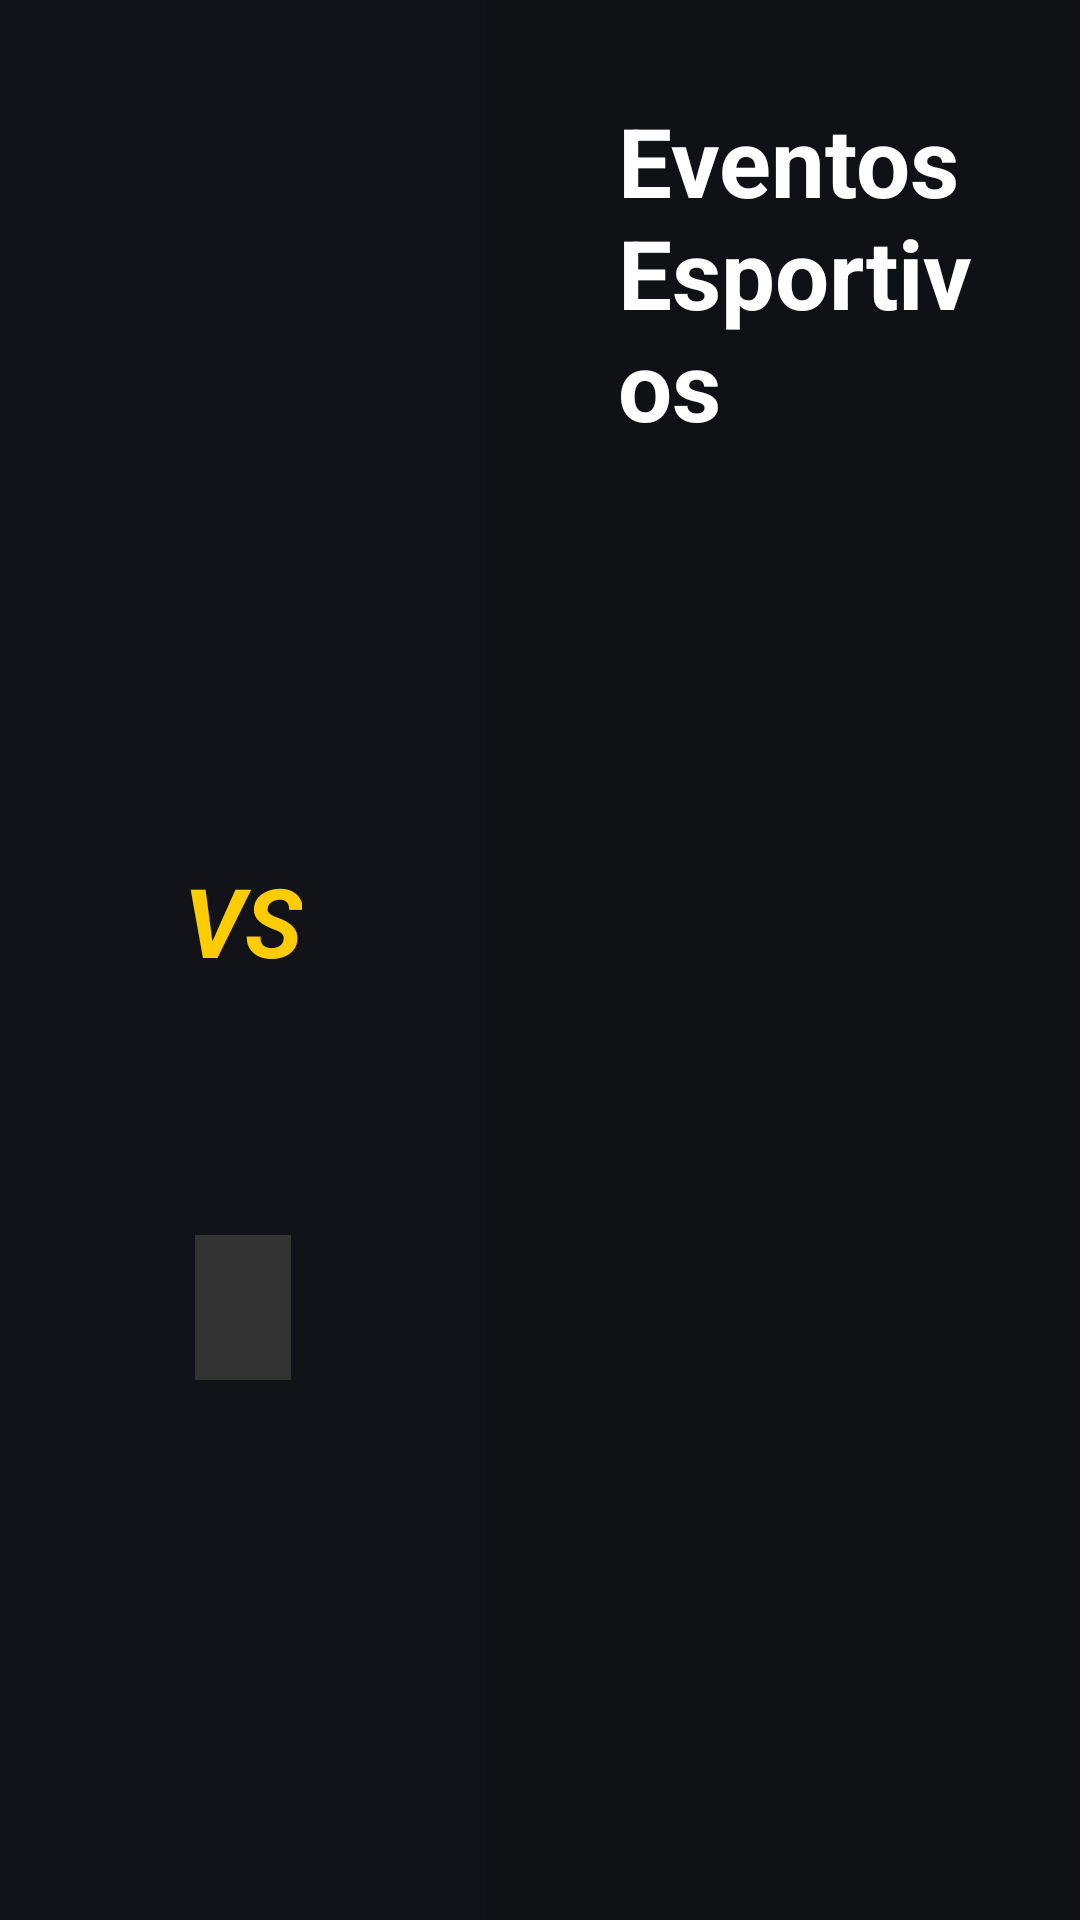

The Android layout XML behind this screen, and the referenced resources:
<!-- AndroidManifest.xml: application theme Theme.Saimo -->
<!-- res/layout/activity_eventos.xml -->
<?xml version="1.0" encoding="utf-8"?>
<LinearLayout xmlns:android="http://schemas.android.com/apk/res/android"
    android:layout_width="match_parent"
    android:layout_height="match_parent"
    android:orientation="horizontal"
    android:background="#0f1115">

    
    <FrameLayout
        android:layout_width="0dp"
        android:layout_weight="4.5"
        android:layout_height="match_parent"
        android:background="#111318">

        
        <LinearLayout
            android:layout_width="match_parent"
            android:layout_height="match_parent"
            android:orientation="vertical"
            android:padding="32dp"
            android:gravity="center">

            
            <LinearLayout
                android:layout_width="wrap_content"
                android:layout_height="wrap_content"
                android:orientation="horizontal"
                android:gravity="center"
                android:layout_marginBottom="24dp">
                <ImageView
                    android:id="@+id/eventoDestaqueLigaImg"
                    android:layout_width="60dp"
                    android:layout_height="60dp"
                    android:layout_marginEnd="12dp"
                    android:scaleType="fitCenter"
                        android:adjustViewBounds="true" />
                <TextView
                    android:id="@+id/eventoDestaqueLiga"
                    android:layout_width="wrap_content"
                    android:layout_height="wrap_content"
                    android:textColor="#AAAAAA"
                    android:textSize="20sp"
                    android:textStyle="bold" />
            </LinearLayout>

            
            <LinearLayout
                android:layout_width="match_parent"
                android:layout_height="wrap_content"
                android:orientation="horizontal"
                android:gravity="center"
                android:layout_marginBottom="24dp">

                
                <LinearLayout
                    android:layout_width="0dp"
                    android:layout_weight="1"
                    android:layout_height="wrap_content"
                    android:orientation="vertical"
                    android:gravity="center">
                    <ImageView
                        android:id="@+id/eventoDestaqueImgCasa"
                        android:layout_width="120dp"
                        android:layout_height="120dp"
                        android:layout_marginBottom="12dp"
                        android:scaleType="fitCenter"
                        android:adjustViewBounds="true" />
                    <TextView
                        android:id="@+id/eventoDestaqueTimeCasa"
                        android:layout_width="wrap_content"
                        android:layout_height="wrap_content"
                        android:textAlignment="center"
                        android:textColor="#FFFFFF"
                        android:textSize="22sp"
                        android:textStyle="bold" />
                </LinearLayout>

                <TextView
                    android:layout_width="wrap_content"
                    android:layout_height="wrap_content"
                    android:text="VS"
                    android:textColor="#FFCC00"
                    android:textSize="32sp"
                    android:textStyle="bold|italic"
                    android:layout_marginHorizontal="8dp" />

                
                <LinearLayout
                    android:layout_width="0dp"
                    android:layout_weight="1"
                    android:layout_height="wrap_content"
                    android:orientation="vertical"
                    android:gravity="center">
                    <ImageView
                        android:id="@+id/eventoDestaqueImgFora"
                        android:layout_width="120dp"
                        android:layout_height="120dp"
                        android:layout_marginBottom="12dp"
                        android:scaleType="fitCenter"
                        android:adjustViewBounds="true" />
                    <TextView
                        android:id="@+id/eventoDestaqueTimeFora"
                        android:layout_width="wrap_content"
                        android:layout_height="wrap_content"
                        android:textAlignment="center"
                        android:textColor="#FFFFFF"
                        android:textSize="22sp"
                        android:textStyle="bold" />
                </LinearLayout>
            </LinearLayout>

            
            <TextView
                android:id="@+id/eventoDestaqueHorario"
                android:layout_width="wrap_content"
                android:layout_height="wrap_content"
                android:background="#333333"
                android:paddingHorizontal="16dp"
                android:paddingVertical="8dp"
                android:textColor="#00FF00"
                android:textSize="24sp"
                android:textStyle="bold"
                android:layout_marginBottom="16dp" />

            <TextView
                android:id="@+id/eventoDestaqueTitulo"
                android:layout_width="wrap_content"
                android:layout_height="wrap_content"
                android:textColor="#888888"
                android:textSize="16sp"
                android:textAlignment="center" />
        </LinearLayout>
    </FrameLayout>

    
    <FrameLayout
        android:layout_width="0dp"
        android:layout_weight="5.5"
        android:layout_height="match_parent">

        <LinearLayout
            android:layout_width="match_parent"
            android:layout_height="match_parent"
            android:orientation="vertical"
            android:padding="32dp">

            <TextView
                android:layout_width="wrap_content"
                android:layout_height="wrap_content"
                android:text="Eventos Esportivos"
                android:textSize="32sp"
                android:textColor="@android:color/white"
                android:textStyle="bold"
                android:layout_marginBottom="24dp"
                android:layout_marginStart="12dp" />

            <androidx.recyclerview.widget.RecyclerView
                android:id="@+id/eventosLista"
                android:layout_width="match_parent"
                android:layout_height="match_parent"
                android:clipToPadding="false"
                android:paddingBottom="50dp" />
        </LinearLayout>

        <ProgressBar
            android:id="@+id/eventosCarregando"
            android:layout_width="wrap_content"
            android:layout_height="wrap_content"
            android:layout_gravity="center"
            android:visibility="gone" />

        <TextView
            android:id="@+id/eventosAvisoErro"
            android:layout_width="wrap_content"
            android:layout_height="wrap_content"
            android:layout_gravity="center"
            android:textColor="#FF5555"
            android:textSize="18sp"
            android:visibility="gone" />
    </FrameLayout>

</LinearLayout>
<!-- resources referenced by this layout -->
<resources>
  <style name="Theme.Saimo" parent="Theme.AppCompat.NoActionBar">
          <item name="android:windowBackground">@drawable/fundo_app</item>
          <item name="android:windowFullscreen">true</item>
          <item name="android:windowActivityTransitions">true</item>
          <item name="android:colorAccent">@color/accent</item>
      </style>
  <!-- drawable fundo_app: jpg bitmap (drawable-nodpi, 34252 bytes) -->
  <color name="accent">#4FE3D0</color>
</resources>
